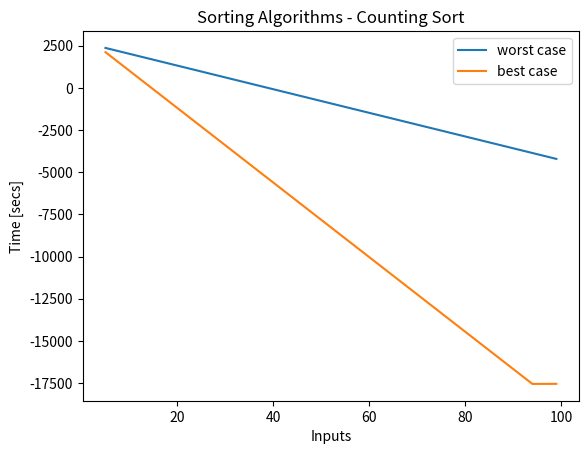

This chart was generated by the following Python code:
# -*- coding: utf-8 -*-
"""
Created on Thu Jun  1 20:48:46 2023
@author: giorg
"""

'Import main libraries'
import numpy as np
import math as math
import time
import matplotlib.pyplot as plt
import random




# SORTING ALGORITHMS - COUNTING SORT

'''
COUNTING SORT 

The algorithm Counting Sort e' a classico esempio of algorithm of sorting
lineare, diversamente dagli sorting algorithms basati sul comparison visti
fino ad ora (Insertion Sort, Selection Sort, Bubble Sort, Merge Sort, Quick
Sort e Heap Sort). The fatto that si basi on a approccio diverso, the consente
of aver a computational cost ancora piu' basso rispetto al limite inferiore
valido for the algorithms basati sul comparison. Esso, indeed, ha costo Θ(n) 
anziche' Θ(nlogn).'

* Caratteristiche Principali *
The caratteristiche principali delthe algorithm COUNTING SORT are the following:
    - ITERATIVE Algorithm (NON RICORSIVO!!)
    - Presenta 2 formulazioni leggermente different to second that sia o meno
      accettabile that the elementi del vector from ordinare siano sovrascritti
      (presenza of data satellite/metadata)
    - Processo of sorting IN LOCO (versione Classica) e NON IN LOCO 
      (versione Avanzata)
    - Funziona only for valori interi positivi 
        - if not siano interi e/o positivi, it is necessary to make them 
          such first of eseguire the algorithm e poi ritrasformarli nel loro
          value originale'
    
- Computational Cost: Θ(n)

'''


'VERSIONE CLASSICA - No Data Satellite'

def countingSortv1(To):                                        # T(n)
    '1. Ricerca value intero massimo k'
    imax=0                                                    # Θ(1)
    for the in range(0,len(To),1):                               # n*Θ(1)+Θ(1)
        if To[imax]<To[the]:                                      # Θ(1)
            imax=the                                            # Θ(1)
    k=To[imax]                                                 # Θ(1)
    '2. Inizializzazione auxiliary vector C'
    C=[0]*(k+1)                                               # Θ(1)
    '3. Conteggio istanze valori uguali presenti in To'
    for the in range(0,len(To),1):                               # n*Θ(1)+Θ(1)
        C[To[the]]=C[To[the]]+1                                     # Θ(1)
    '4. Sostituzione valori ordinati nel vector To'
    j=0                                                       # Θ(1)
    for the in range(0,len(C),1):                               # k*Θ(1)+Θ(1)
        while C[the]>0:                                         # tk**Θ(1)+Θ(1)
            To[j]=the                                            # Θ(1)
            j+=1                                              # Θ(1)
            C[the]-=1                                           # Θ(1)
    return                                                    # Θ(1)


'VERSIONE AVANZATA - Data Satellite'

def countingSortv2(To):                                        # T(n)
    '1. Ricerca value intero massimo k'
    imax=0                                                    # Θ(1)
    for the in range(0,len(To),1):                               # n*Θ(1)+Θ(1)
        if To[imax]<To[the]:                                      # Θ(1)
            imax=the                                            # Θ(1)
    k=To[imax]                                                 # Θ(1)
    '2. Inizializzazione auxiliary vector C'
    C=[0]*(k+1)                                               # Θ(1)
    '3. Conteggio istanze valori uguali presenti in To'
    for the in range(0,len(To),1):                               # n*Θ(1)+Θ(1)
        C[To[the]]=C[To[the]]+1                                     # Θ(1)
    '4. Conteggio number values minori o uguali to the'    
    for the in range(1,len(C),1):                               # k*Θ(1)+Θ(1)
        C[the]=C[the]+C[the-1]                                      # Θ(1) 
    '5. Sostituzione valori ordinati nel vector B'
    B=[0]*len(To)                                              # Θ(1)
    for the in range(0,len(To),1):                               # n*Θ(1)+Θ(1)
        B[C[To[the]]-1]=To[the]                                     # Θ(1)
        C[To[the]]-=1                                            # Θ(1)
    '6. Copia valori vector B in vector To'
    for the in range (0,len(To),1):                              # n*Θ(1)+Θ(1)
        To[the]=B[the]                                             # Θ(1) 
    return                                                    # Θ(1)    



# Input size: number n of elements in array To
# Best case and worst case coincide.
# Computational Cost: T(n)=+Θ(1)+n*Θ(1)+n*Θ(1)+k*Θ(1)+n*Θ(1)+n*Θ(1)+Θ(1)
# T(n)=Θ(5n)=Θ(n)


'Counting Sort - Versione Classica'

A1=[56,1,5,3,7,8,2,11,32]
A2=[11,2,3,8,5,32,33,81,12,18,54,42,38,1,9]
A3=[101,23,84,33,61,41,32,1,2,3,4,6,5]
Aworst=[87,1,25,5,21,8,11,23,3,31]
Abest=[1,5,6,31,44,53,98,101]

countingSortv1(A1)   
countingSortv1(A2) 
countingSortv1(A3) 
countingSortv1(Aworst)
countingSortv1(Abest)


'Counting Sort - Versione Avanzata'

A1=[56,1,5,3,7,8,2,11,32]
A2=[11,2,3,8,5,32,33,81,12,18,54,42,38,1,9]
A3=[101,23,84,33,61,41,32,1,2,3,4,6,5]
Aworst=[87,1,25,5,21,8,11,23,3,31]
Abest=[1,5,6,31,44,53,98,101]

countingSortv2(A1)   
countingSortv2(A2) 
countingSortv2(A3) 
countingSortv2(Aworst)
countingSortv2(Abest)



# GRAPHICAL REPRESENTATION


def rappresentazioneGrafica(data_x,data_y,tolerance,title,legendLabel):
    
    delta_max = tolerance # maximum difference in y between two points
    delta = 0 # running correction value
    data_cor = [] # corrected array
    data_cor.append(data_y[0])   # we append two first points
    data_cor.append(data_y[1])
    the=0
    
    for the in range(0,len(data_x)-2): # two first points are allready appended
        the += 2
        delta_i = data_y[the] - data_y[the-1]
        if np.abs(delta_i) > delta_max:
            delta += (delta_i - (data_cor[the-1] - data_cor[the-2]))
            data_cor.append(data_y[the]-delta)
        else:
            data_cor.append(data_y[the]-delta)
    
    
    plt.plot(data_x, data_cor,label=legendLabel)
    
    plt.xlabel('Inputs')
    plt.ylabel('Time [secs]')
    plt.legend()
    plt.title(title)



stepsA=[]
for the in range(5,100,1):
    Alist=list(range(0,the,1))    # DATI  IN INPUT ORDINATI
    tic=time.perf_counter_ns()
    countingSortv1(Alist)
    toc=time.perf_counter_ns()
    stepsA.append(abs(round(toc-tic,8)))


stepsB=[]
for the in range(5,100,1):
    Blist=list(range(0,the,1))
    'RANDOMIZZAZIONE DATI IN INPUT!'
    random.shuffle(Blist)       # DATI IN INPUT DISORDINATI
    tic=time.perf_counter_ns()
    countingSortv1(Blist)
    toc=time.perf_counter_ns()
    stepsB.append(abs(round(toc-tic,8)))

    
rappresentazioneGrafica(range(5,100,1),stepsA,1,"Sorting Algorithms "  
                        "- Counting Sort","worst case")

rappresentazioneGrafica(range(5,100,1),stepsB,1,"Sorting Algorithms "  
                        "- Counting Sort","best case")
